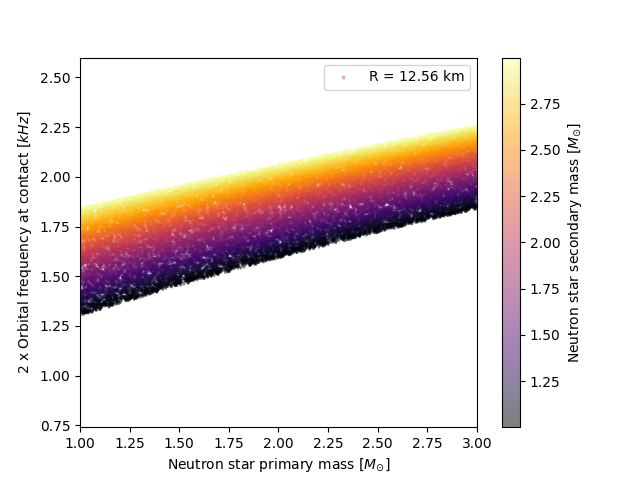

Values plotted in this chart, from the file beside it:
, m1, m2, f_kepler, f_contact
0, 1.662, 2.259, 911.9, 1824
1, 1.377, 2.939, 956.7, 1913
2, 1.414, 1.265, 753.7, 1507
3, 2.418, 1.888, 955.6, 1911
4, 2.215, 2.73, 1024, 2048
5, 1.056, 1.266, 701.7, 1403
6, 1.979, 2.089, 928.8, 1858
7, 2.05, 1.703, 892.1, 1784
8, 2.303, 2.875, 1048, 2096
9, 2.617, 1.76, 963.4, 1927
10, 2.537, 1.414, 915.4, 1831
11, 1.286, 1.797, 808.6, 1617
12, 2.154, 2.363, 978.7, 1957
13, 2.633, 2.351, 1028, 2056
14, 2.761, 2.019, 1007, 2014
15, 2.133, 1.218, 843.1, 1686
16, 2.466, 1.885, 960.6, 1921
17, 1.972, 2.464, 969.9, 1940
18, 2.532, 2.86, 1069, 2139
19, 1.483, 2.156, 878.4, 1757
20, 1.149, 1.762, 785.7, 1571
21, 2.727, 1.618, 959.9, 1920
22, 1.333, 1.796, 814.5, 1629
23, 2.614, 1.03, 879.1, 1758
24, 2.768, 2.705, 1077, 2155
25, 2.347, 1.978, 957.7, 1915
26, 1.746, 1.843, 872.4, 1745
27, 2.44, 1.072, 863, 1726
28, 1.405, 1.256, 751.3, 1503
29, 2.061, 1.315, 846.2, 1692
30, 2.777, 2.55, 1063, 2126
31, 2.297, 1.109, 849.9, 1700
32, 2.265, 2.534, 1009, 2018
33, 2.276, 1.165, 854.3, 1709
34, 2.53, 1.273, 898.1, 1796
35, 1.677, 1.59, 832.3, 1665
36, 2.478, 1.493, 917.7, 1835
37, 2.26, 2.514, 1006, 2012
38, 2.52, 2.798, 1062, 2124
39, 2.332, 1.374, 886.5, 1773
40, 1.55, 1.554, 811.4, 1623
41, 2.96, 1.736, 998, 1996
42, 2.81, 2.684, 1079, 2159
43, 1.7, 1.039, 762.2, 1524
44, 1.379, 1.302, 754, 1508
45, 2.287, 1.513, 897.8, 1796
46, 2.367, 1.956, 957.5, 1915
47, 1.819, 1.878, 885.5, 1771
48, 2.499, 1.534, 924.8, 1850
49, 1.81, 1.624, 853.4, 1707
50, 2.135, 2.604, 1003, 2005
51, 1.415, 1.609, 800.9, 1602
52, 2.376, 1.585, 916.5, 1833
53, 2.645, 2.241, 1018, 2036
54, 2.043, 1.83, 906.3, 1813
55, 1.834, 2.429, 950.9, 1902
56, 2.608, 2.244, 1014, 2029
57, 2.51, 1.158, 882, 1764
58, 1.82, 1.139, 792.2, 1584
59, 2.624, 2.478, 1040, 2080
... 9,940 more rows
